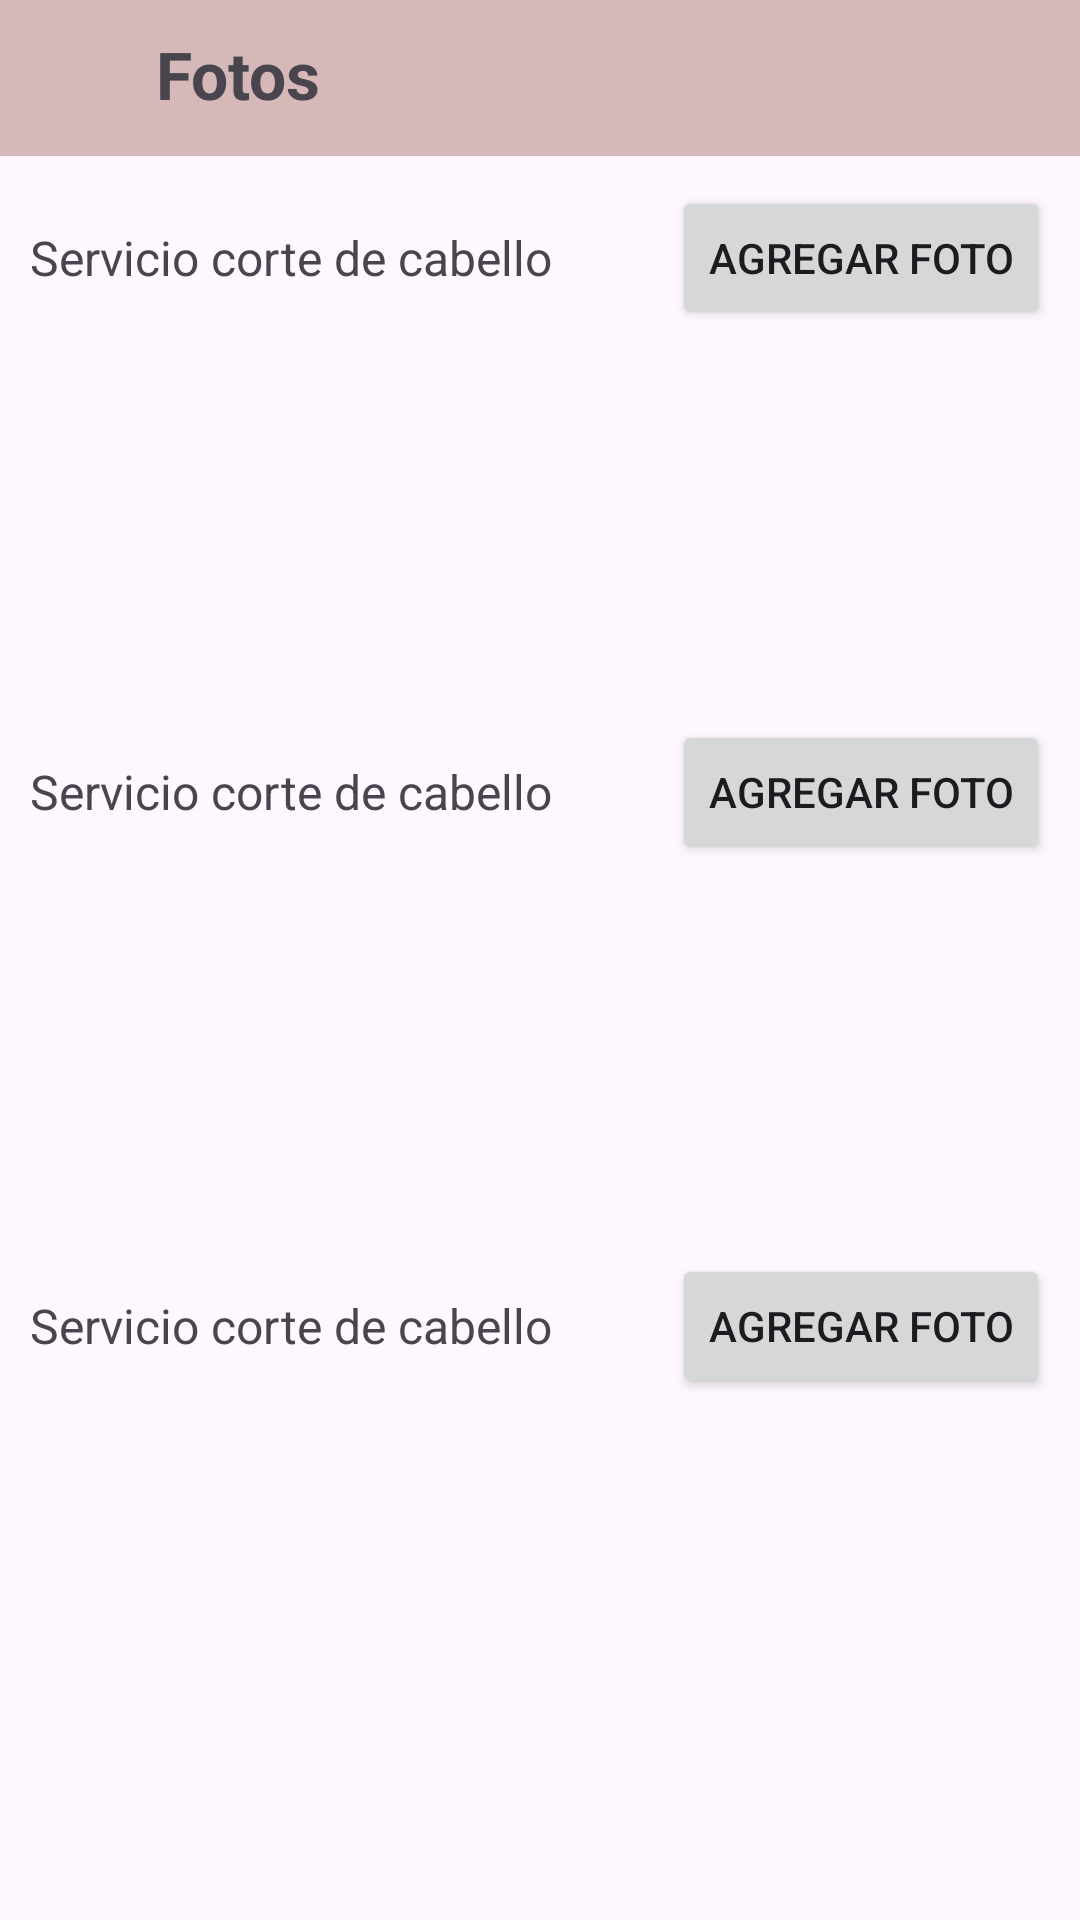

Produce the Android XML layout that renders to this screen, including the resource entries it uses.
<!-- AndroidManifest.xml: application theme Theme.SalonBellezaLab7_20200643 -->
<!-- res/layout/activity_fotos.xml -->
<?xml version="1.0" encoding="utf-8"?>
<RelativeLayout
    xmlns:android="http://schemas.android.com/apk/res/android"
    xmlns:tools="http://schemas.android.com/tools"
    xmlns:app="http://schemas.android.com/apk/res-auto"
    android:layout_width="match_parent"
    android:layout_height="match_parent"
    tools:context=".FotosActivity">
    <RelativeLayout
        android:id="@+id/toolbarFotos"
        android:layout_width="match_parent"
        android:layout_height="wrap_content"
        android:background="#D6B8B8"
        android:padding="10dp">

        <ImageButton
            android:id="@+id/btnBack"
            android:layout_width="32dp"
            android:layout_height="32sp"
            android:layout_marginEnd="10dp"
            android:src="@drawable/icon_back"
            android:background="?attr/selectableItemBackgroundBorderless"/>


        <TextView
            android:layout_toRightOf="@id/btnBack"
            android:layout_width="wrap_content"
            android:layout_height="wrap_content"
            android:text="Fotos"
            android:textStyle="bold"
            android:textSize="22sp"/>

    </RelativeLayout>

    <LinearLayout
        android:layout_width="match_parent"
        android:layout_height="match_parent"
        android:orientation="vertical"
        android:layout_below="@+id/toolbarFotos">

        <RelativeLayout
            android:id="@+id/servicio1"
            android:layout_width="match_parent"
            android:padding="10dp"
            android:layout_height="wrap_content">

            <RelativeLayout
                android:id="@+id/nameservicio1"
                android:layout_width="match_parent"
                android:layout_height="wrap_content">

                <TextView
                    android:layout_width="wrap_content"
                    android:layout_height="wrap_content"
                    android:layout_centerVertical="true"
                    android:textSize="16dp"
                    android:text="Servicio corte de cabello"/>

                <Button
                    android:layout_width="wrap_content"
                    android:layout_height="wrap_content"
                    android:text="Agregar Foto"
                    android:layout_alignParentEnd="true"
                    style="@style/Widget.AppCompat.Button"/>

            </RelativeLayout>
            <LinearLayout
                android:layout_width="match_parent"
                android:layout_below="@+id/nameservicio1"
                android:orientation="horizontal"
                android:layout_height="wrap_content">

                <ImageView
                    android:layout_width="100dp"
                    android:layout_height="100dp"
                    android:src="@drawable/icon_imgdefaul"
                    android:layout_margin="5dp"/>
                <ImageView
                    android:layout_width="100dp"
                    android:layout_height="100dp"
                    android:src="@drawable/icon_imgdefaul"
                    android:layout_margin="5dp"/>
                <ImageView
                    android:layout_width="100dp"
                    android:layout_height="100dp"
                    android:src="@drawable/icon_imgdefaul"
                    android:layout_margin="5dp"/>

            </LinearLayout>

        </RelativeLayout>
        <RelativeLayout

            android:layout_width="match_parent"
            android:padding="10dp"
            android:layout_height="wrap_content">

            <RelativeLayout
                android:id="@+id/nameservicio2"
                android:layout_width="match_parent"
                android:layout_height="wrap_content">

                <TextView
                    android:layout_width="wrap_content"
                    android:layout_height="wrap_content"
                    android:layout_centerVertical="true"
                    android:textSize="16dp"
                    android:text="Servicio corte de cabello"/>

                <Button
                    android:layout_width="wrap_content"
                    android:layout_height="wrap_content"
                    android:text="Agregar Foto"
                    android:layout_alignParentEnd="true"
                    style="@style/Widget.AppCompat.Button"/>

            </RelativeLayout>
            <LinearLayout
                android:layout_width="match_parent"
                android:layout_below="@+id/nameservicio2"
                android:orientation="horizontal"
                android:layout_height="wrap_content">

                <ImageView
                    android:layout_width="100dp"
                    android:layout_height="100dp"
                    android:src="@drawable/icon_imgdefaul"
                    android:layout_margin="5dp"/>
                <ImageView
                    android:layout_width="100dp"
                    android:layout_height="100dp"
                    android:src="@drawable/icon_imgdefaul"
                    android:layout_margin="5dp"/>
                <ImageView
                    android:layout_width="100dp"
                    android:layout_height="100dp"
                    android:src="@drawable/icon_imgdefaul"
                    android:layout_margin="5dp"/>

            </LinearLayout>

        </RelativeLayout>
        <RelativeLayout

            android:layout_width="match_parent"
            android:padding="10dp"
            android:layout_height="wrap_content">

            <RelativeLayout
                android:id="@+id/nameservicio3"
                android:layout_width="match_parent"
                android:layout_height="wrap_content">

                <TextView
                    android:layout_width="wrap_content"
                    android:layout_height="wrap_content"
                    android:layout_centerVertical="true"
                    android:textSize="16dp"
                    android:text="Servicio corte de cabello"/>

                <Button
                    android:layout_width="wrap_content"
                    android:layout_height="wrap_content"
                    android:text="Agregar Foto"
                    android:layout_alignParentEnd="true"
                    style="@style/Widget.AppCompat.Button"/>

            </RelativeLayout>
            <LinearLayout
                android:layout_width="match_parent"
                android:layout_below="@+id/nameservicio3"
                android:orientation="horizontal"
                android:layout_height="wrap_content">

                <ImageView
                    android:layout_width="100dp"
                    android:layout_height="100dp"
                    android:src="@drawable/icon_imgdefaul"
                    android:layout_margin="5dp"/>
                <ImageView
                    android:layout_width="100dp"
                    android:layout_height="100dp"
                    android:src="@drawable/icon_imgdefaul"
                    android:layout_margin="5dp"/>
                <ImageView
                    android:layout_width="100dp"
                    android:layout_height="100dp"
                    android:src="@drawable/icon_imgdefaul"
                    android:layout_margin="5dp"/>

            </LinearLayout>

        </RelativeLayout>


    </LinearLayout>



  </RelativeLayout>
<!-- resources referenced by this layout -->
<resources>
  <style name="Theme.SalonBellezaLab7_20200643" parent="Base.Theme.SalonBellezaLab7_20200643" />
  <style name="Base.Theme.SalonBellezaLab7_20200643" parent="Theme.Material3.DayNight.NoActionBar">
          
          
      </style>
</resources>
